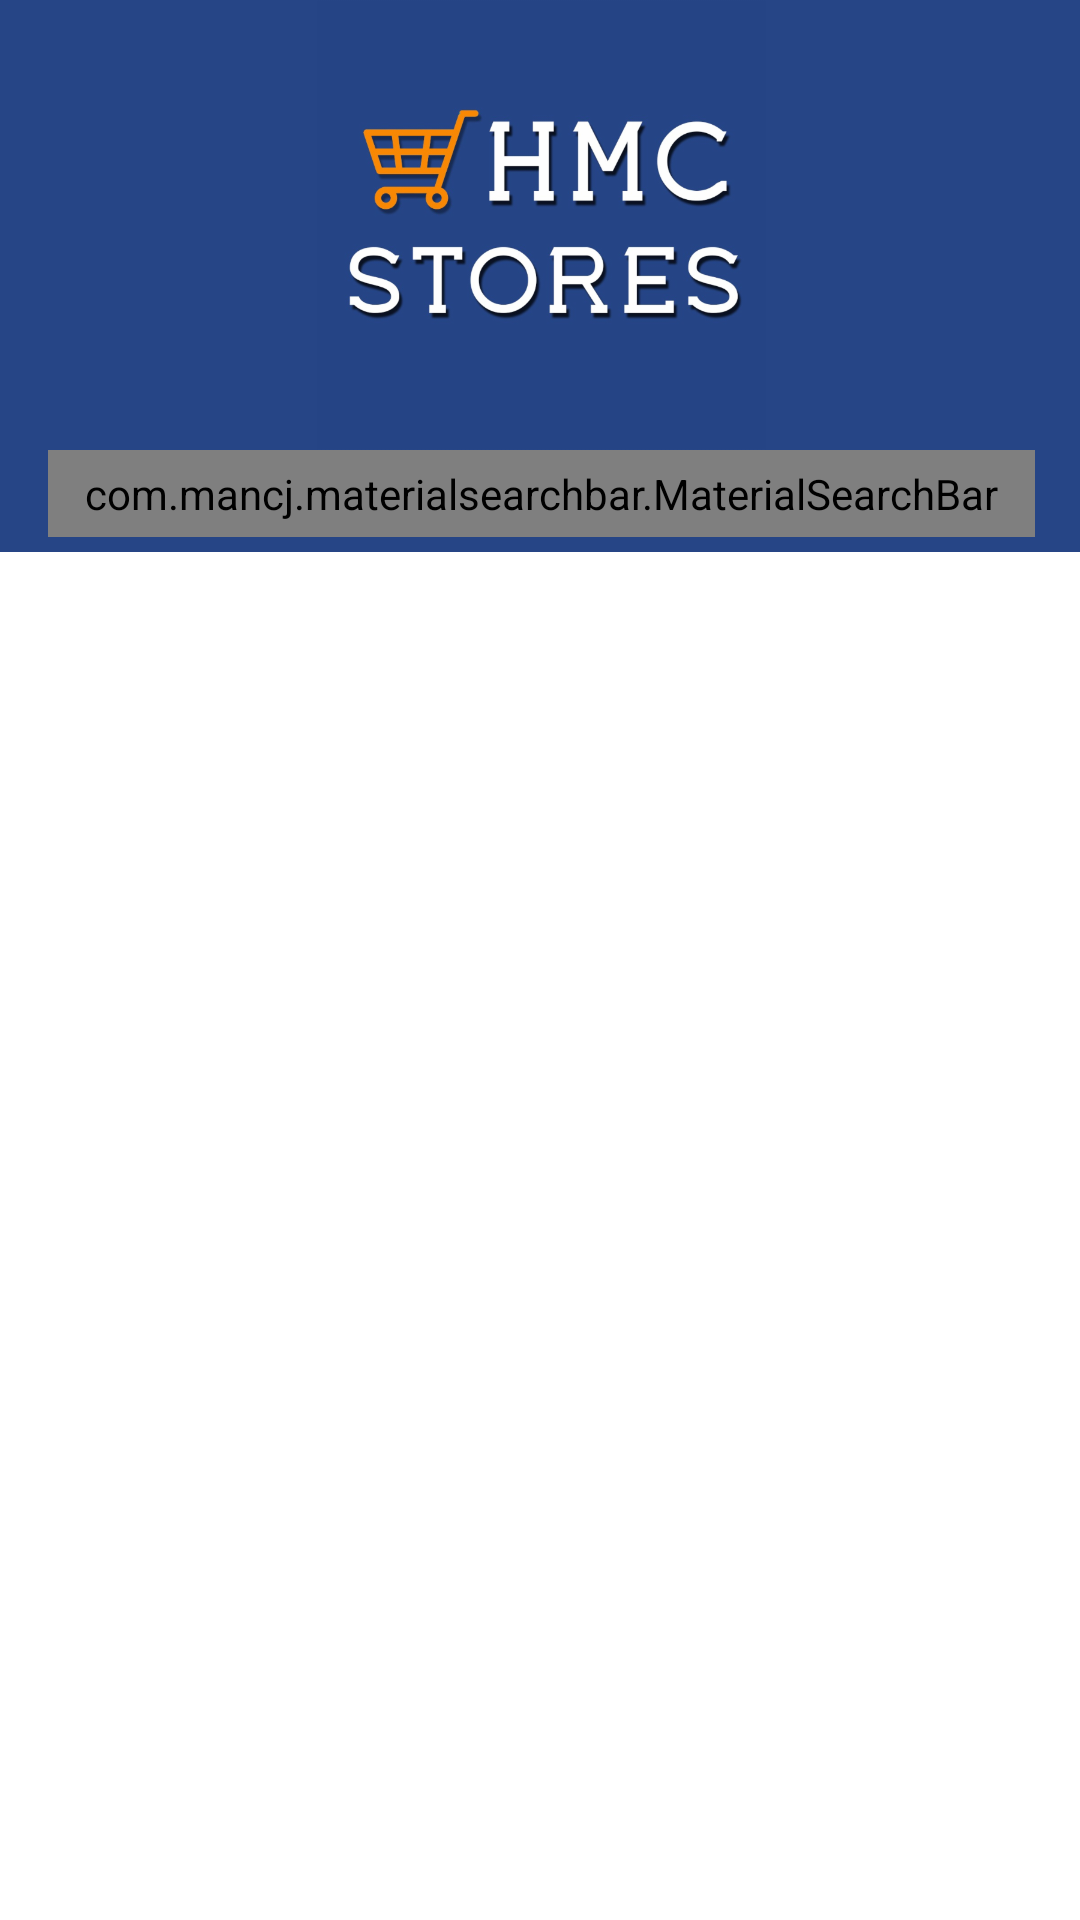

Layout XML and referenced resources for this Android screen:
<!-- AndroidManifest.xml: application theme AppTheme -->
<!-- res/layout/home_fragment.xml -->
<?xml version="1.0" encoding="utf-8"?>
<LinearLayout xmlns:android="http://schemas.android.com/apk/res/android"
    xmlns:app="http://schemas.android.com/apk/res-auto"
    android:layout_width="match_parent"
    android:layout_height="match_parent"
    android:gravity="top"
    android:orientation="vertical">

    <androidx.appcompat.widget.Toolbar
        android:id="@+id/toolbar"
        android:transitionName="toolbar"
        android:layout_width="match_parent"
        android:layout_height="wrap_content"
        android:background="@color/colorPrimary"
        app:title="Home">

        <LinearLayout
            android:layout_width="match_parent"
            android:layout_height="wrap_content"
            android:orientation="vertical"
            android:paddingEnd="15dp"
            android:paddingBottom="5dp">

            <ImageView
                android:id="@+id/logo"
                android:transitionName="logo"
                android:layout_width="match_parent"
                android:layout_height="150dp"
                android:src="@drawable/logo" />

            <com.mancj.materialsearchbar.MaterialSearchBar
                android:id="@+id/search"
                android:layout_width="match_parent"
                android:layout_height="wrap_content"
                android:paddingTop="5dp"
                android:paddingBottom="5dp"
                app:mt_placeholder="Search here" />

        </LinearLayout>
    </androidx.appcompat.widget.Toolbar>

        <androidx.recyclerview.widget.RecyclerView
            android:id="@+id/recycler_view"
            android:layout_width="match_parent"
            android:layout_height="wrap_content"/>


</LinearLayout>
<!-- resources referenced by this layout -->
<resources>
  <color name="colorPrimary">#264586</color>
  <!-- drawable logo: png bitmap (drawable-hdpi, 48958 bytes) -->
  <style name="AppTheme" parent="Theme.MaterialComponents.DayNight.NoActionBar">
          
          <item name="colorPrimary">@color/colorPrimary</item>
          <item name="colorPrimaryDark">@color/colorPrimaryDark</item>
          <item name="colorAccent">@color/colorAccent</item>
      </style>
  <color name="colorPrimaryDark">#002057</color>
  <color name="colorAccent">#D81B60</color>
</resources>
